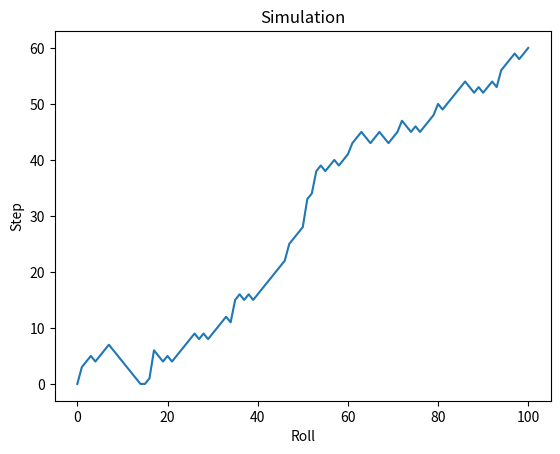

Generate this figure with matplotlib:
import numpy as np
import matplotlib.pyplot as plt

# Starting step
step = 0

# Set the seed
np.random.seed(123)

# initialise a random walk
random_walk = [0]

# Control the steps gained/lost based upon the dice value, after 100 rolls
for x in range(100) :
    step = random_walk[-1]
    dice = np.random.randint(1,7)

    if dice <= 2 :
        step = max(0, step - 1) # use max to make sure step can't go below 0
    elif dice <= 5 :
        step = step + 1
    else :
        step = step + np.random.randint(1,7)
    
    random_walk.append(step)

# print out the new step value
print(random_walk)

# Plot the random walk using matplotlib.pyplot
plt.plot(random_walk)
plt.title("Simulation")
plt.xlabel("Roll")
plt.ylabel("Step")

# display the plot
plt.show()